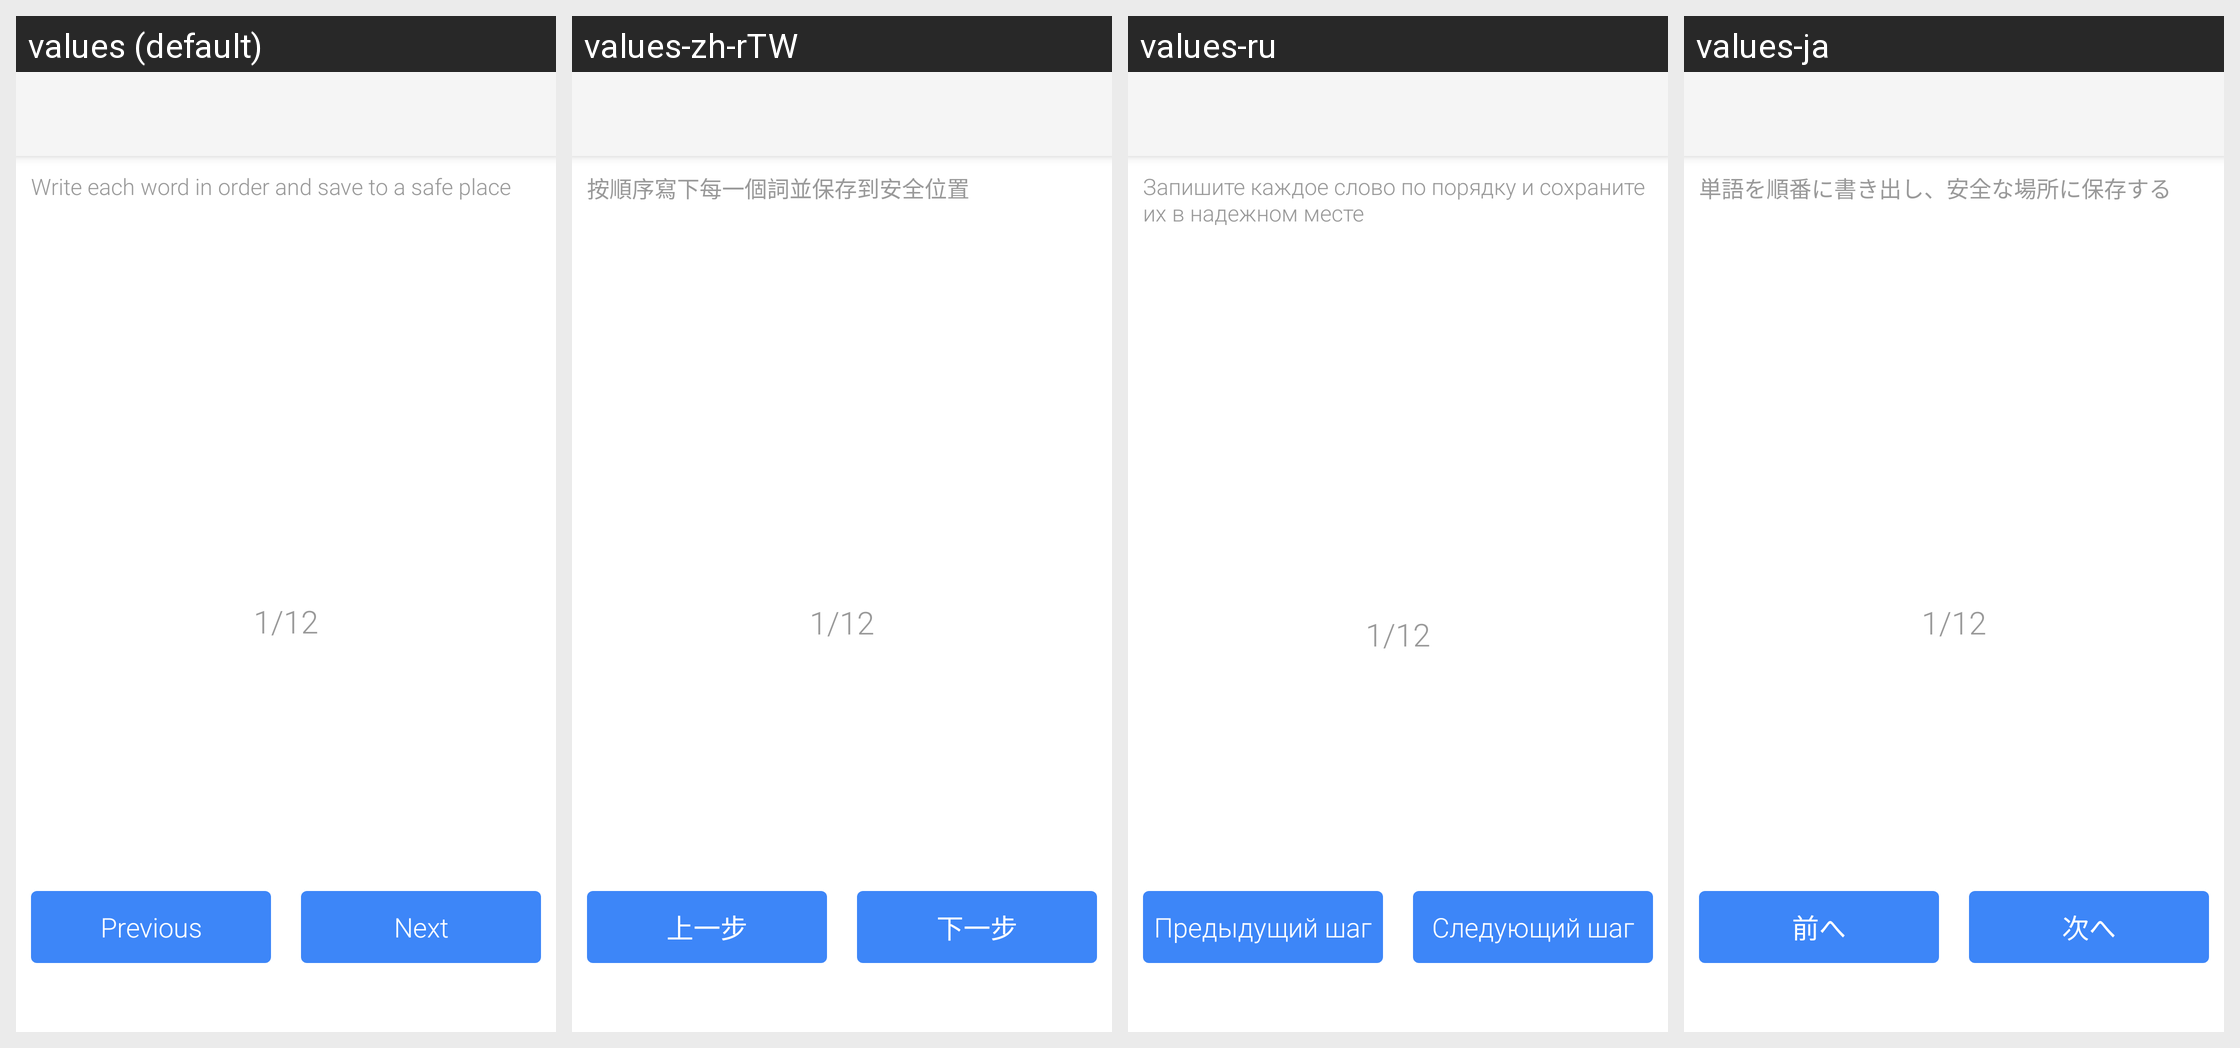

Translations of the strings shown on this Android screen, per locale in the grid:
Android screen res/layout/activity_init_word.xml rendered under 4 locales, left to right: values (default), values-zh-rTW, values-ru, values-ja. Device: Nexus 5 (rendered at 1080×1920; each locale shown at half size, 540×960, under a caption strip naming it); theme AppTheme.
Other locales in the repository, not shown: values-da, values-de, values-es, values-fr, values-it, values-ko, values-nl, values-pt, values-sv, values-zh-rCN.
Strings drawn on this screen, with the default value and each locale's value (text and hints the layout hard-codes, and strings that could not be matched under every locale, appear in the picture but are not listed):

input_key_word_one_by_one
  values: Write each word in order and save to a safe place
  values-zh-rTW: 按順序寫下每一個詞並保存到安全位置
  values-ru: Запишите каждое слово по порядку и сохраните их в надежном месте
  values-ja: 単語を順番に書き出し、安全な場所に保存する

previous
  values: Previous
  values-zh-rTW: 上一步
  values-ru: Предыдущий шаг
  values-ja: 前へ

next
  values: Next
  values-zh-rTW: 下一步
  values-ru: Следующий шаг
  values-ja: 次へ
